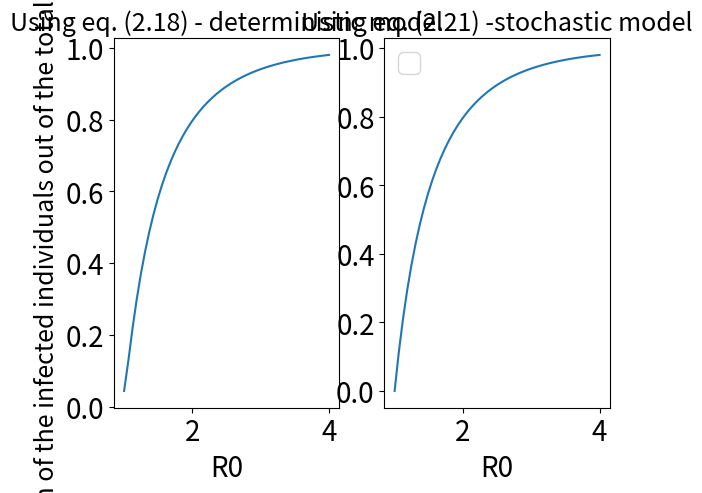

Write Python code to recreate this figure.
import numpy as np
import matplotlib.pyplot as plt
from scipy.optimize import fsolve

def totalsize_det(z, R0, epsilon):
    return z + (1 - epsilon) * np.exp(-R0 * z) - 1

def totalsize_stoch(z, R0):
    return z + np.exp(-R0*z) -1

initial_guesses = np.linspace(1, 4, 50)
epsilon = 1/1000

solutions_det = [fsolve(totalsize_det, 1, args=(R0, epsilon))[0] for R0 in initial_guesses]
solutions_stoch = [fsolve(totalsize_stoch, 1, args=(R0))[0] for R0 in initial_guesses]

figure, axis = plt.subplots(1,2)
axis[0].tick_params(labelsize=20)
axis[0].plot(initial_guesses, solutions_det)
axis[0].set_title('Using eq. (2.18) - deterministic model', fontsize = 18)
axis[0].set_xlabel('R0', fontsize = 20)
axis[0].set_ylabel('Fraction of the infected individuals out of the total population', fontsize = 18)
axis[1].tick_params(labelsize=20)
axis[1].plot(initial_guesses, solutions_stoch)
axis[1].set_title('Using eq. (2.21) -stochastic model', fontsize = 18)
axis[1].set_xlabel('R0', fontsize = 20)
plt.legend(fontsize = 20)
plt.show()



    
